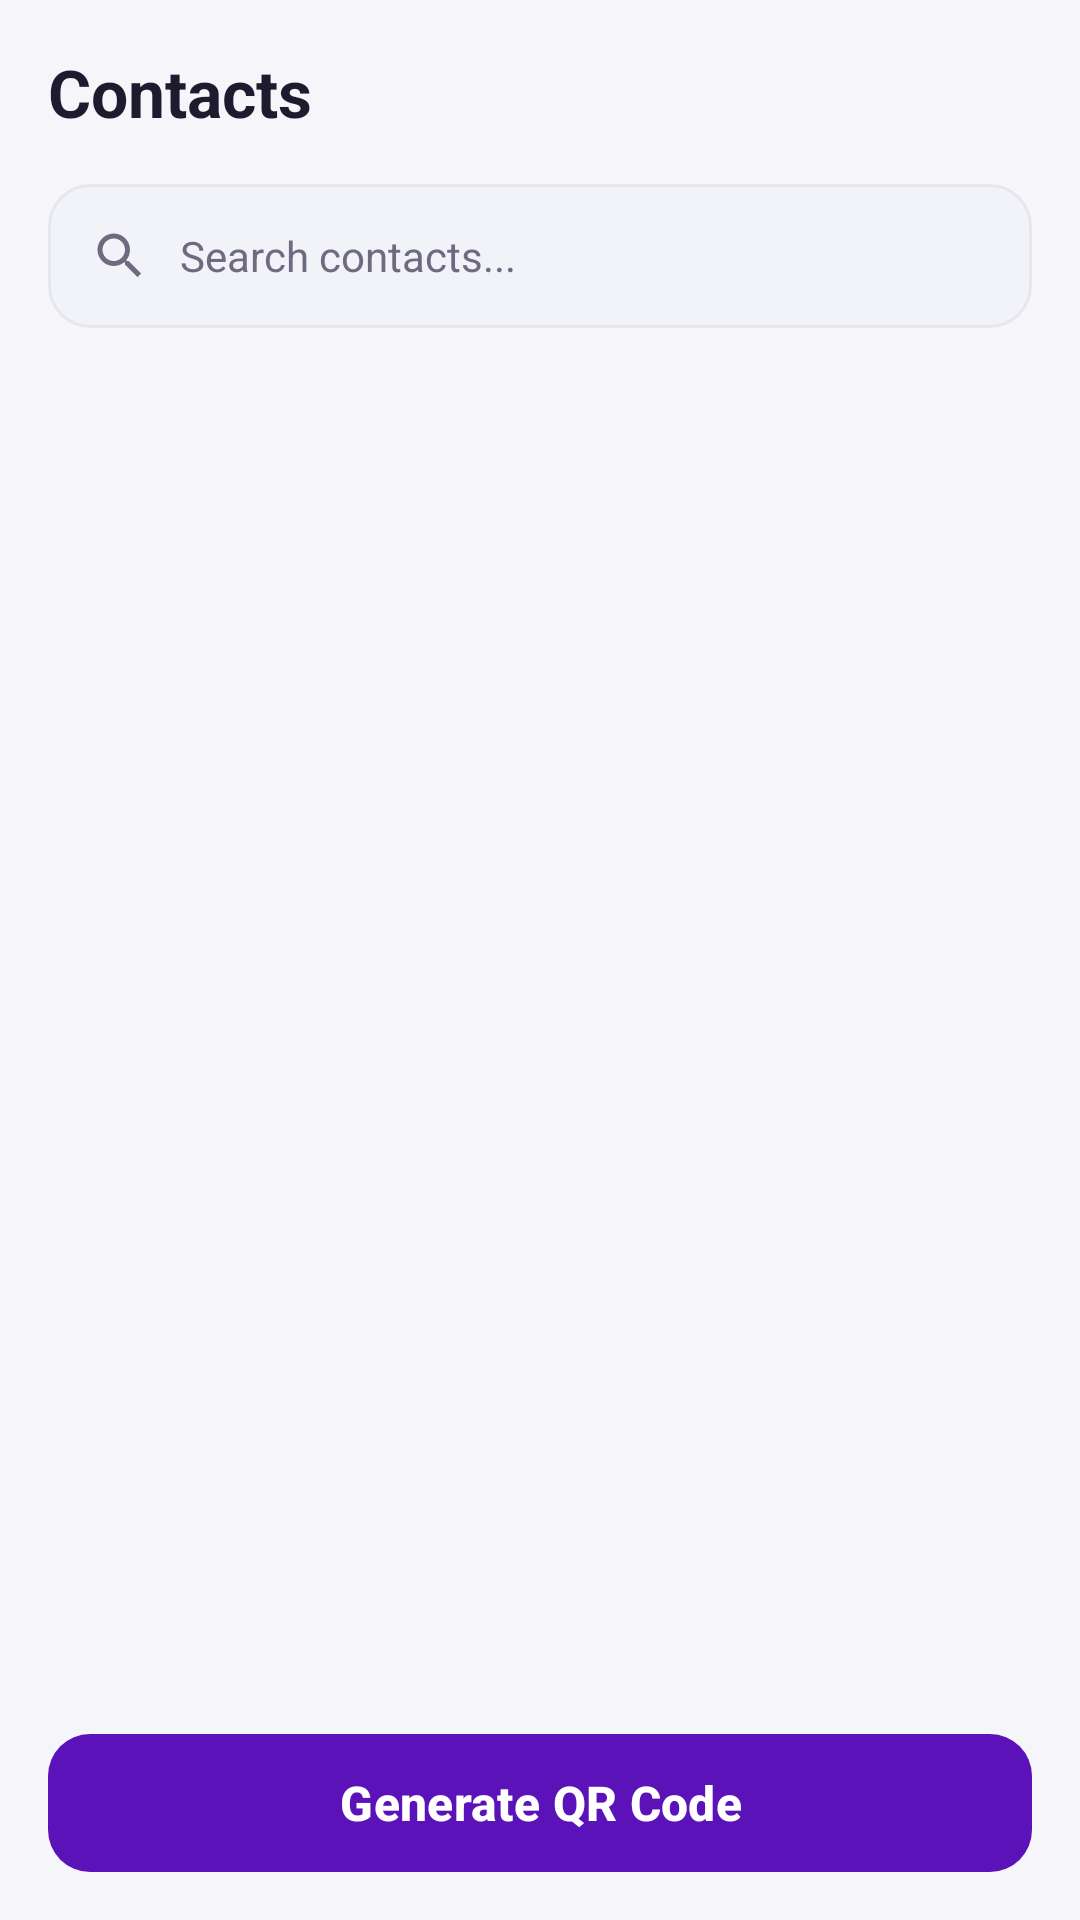

This screen was rendered from an Android layout file. Write that file and the resources it references.
<!-- AndroidManifest.xml: application theme Theme.QRVault -->
<!-- res/layout/fragment_contacts.xml -->
<?xml version="1.0" encoding="utf-8"?>
<RelativeLayout xmlns:android="http://schemas.android.com/apk/res/android"
    xmlns:app="http://schemas.android.com/apk/res-auto"
    xmlns:tools="http://schemas.android.com/tools"
    android:layout_width="match_parent"
    android:layout_height="match_parent"
    android:background="?android:attr/colorBackground">

    
    <LinearLayout
        android:id="@+id/headerBar"
        android:layout_width="match_parent"
        android:layout_height="wrap_content"
        android:gravity="center_vertical"
        android:orientation="horizontal"
        android:paddingHorizontal="16dp"
        android:paddingTop="16dp"
        android:paddingBottom="8dp">

        <TextView
            android:layout_width="wrap_content"
            android:layout_height="wrap_content"
            android:text="@string/contacts_title"
            android:textColor="?attr/colorOnSurface"
            android:textSize="22sp"
            android:textStyle="bold" />
    </LinearLayout>

    
    <com.google.android.material.card.MaterialCardView
        android:id="@+id/searchCard"
        android:layout_width="match_parent"
        android:layout_height="wrap_content"
        android:layout_below="@id/headerBar"
        android:layout_marginHorizontal="16dp"
        android:layout_marginVertical="8dp"
        app:cardCornerRadius="14dp"
        app:cardElevation="0dp"
        app:strokeColor="@color/divider_light"
        app:strokeWidth="1dp">

        <LinearLayout
            android:layout_width="match_parent"
            android:layout_height="48dp"
            android:background="@drawable/bg_search_bar"
            android:gravity="center_vertical"
            android:orientation="horizontal"
            android:paddingHorizontal="14dp">

            <ImageView
                android:layout_width="20dp"
                android:layout_height="20dp"
                android:contentDescription="@string/search_contacts_hint"
                android:src="@drawable/ic_search"
                app:tint="@color/text_secondary" />

            <EditText
                android:id="@+id/etSearchContacts"
                android:layout_width="match_parent"
                android:layout_height="match_parent"
                android:layout_marginStart="10dp"
                android:background="@null"
                android:hint="@string/search_contacts_hint"
                android:imeOptions="actionSearch"
                android:inputType="textPersonName"
                android:textColor="?attr/colorOnSurface"
                android:textColorHint="?attr/colorOnSurfaceVariant"
                android:textSize="14sp" />
        </LinearLayout>
    </com.google.android.material.card.MaterialCardView>

    
    <androidx.recyclerview.widget.RecyclerView
        android:id="@+id/rvContacts"
        android:layout_width="match_parent"
        android:layout_height="match_parent"
        android:layout_above="@id/btnGenerateQr"
        android:layout_below="@id/searchCard"
        android:clipToPadding="false"
        android:paddingBottom="12dp"
        tools:listitem="@layout/item_contact" />

    
    <LinearLayout
        android:id="@+id/layoutPermission"
        android:layout_width="match_parent"
        android:layout_height="wrap_content"
        android:layout_centerInParent="true"
        android:gravity="center"
        android:orientation="vertical"
        android:padding="32dp"
        android:visibility="gone">

        <ImageView
            android:layout_width="64dp"
            android:layout_height="64dp"
            android:contentDescription="@string/contacts_permission_required"
            android:src="@drawable/ic_contacts"
            app:tint="@color/primary_purple" />

        <TextView
            android:layout_width="wrap_content"
            android:layout_height="wrap_content"
            android:layout_marginTop="16dp"
            android:text="@string/contacts_permission_required"
            android:textColor="?attr/colorOnSurface"
            android:textSize="18sp"
            android:textStyle="bold" />

        <TextView
            android:layout_width="wrap_content"
            android:layout_height="wrap_content"
            android:layout_marginTop="8dp"
            android:gravity="center"
            android:text="@string/contacts_permission_desc"
            android:textColor="?attr/colorOnSurfaceVariant"
            android:textSize="14sp" />

        <com.google.android.material.button.MaterialButton
            android:id="@+id/btnGrantPermission"
            android:layout_width="wrap_content"
            android:layout_height="48dp"
            android:layout_marginTop="20dp"
            android:text="@string/grant_permission"
            android:textAllCaps="false"
            android:textColor="@color/white"
            app:backgroundTint="@color/primary_purple"
            app:cornerRadius="12dp" />
    </LinearLayout>

    
    <TextView
        android:id="@+id/tvEmptyContacts"
        android:layout_width="wrap_content"
        android:layout_height="wrap_content"
        android:layout_centerInParent="true"
        android:text="@string/no_contacts_found"
        android:textColor="?attr/colorOnSurfaceVariant"
        android:textSize="16sp"
        android:visibility="gone" />

    
    <com.google.android.material.button.MaterialButton
        android:id="@+id/btnGenerateQr"
        android:layout_width="match_parent"
        android:layout_height="54dp"
        android:layout_alignParentBottom="true"
        android:layout_marginHorizontal="16dp"
        android:layout_marginBottom="12dp"
        android:text="@string/generate_qr_code_btn"
        android:textAllCaps="false"
        android:textColor="@color/white"
        android:textSize="16sp"
        android:textStyle="bold"
        app:backgroundTint="@color/primary_purple"
        app:cornerRadius="14dp"
        app:elevation="4dp" />

</RelativeLayout>
<!-- res/layout/item_contact.xml (included above) -->
<?xml version="1.0" encoding="utf-8"?>
<com.google.android.material.card.MaterialCardView xmlns:android="http://schemas.android.com/apk/res/android"
    xmlns:app="http://schemas.android.com/apk/res-auto"
    xmlns:tools="http://schemas.android.com/tools"
    android:layout_width="match_parent"
    android:layout_height="wrap_content"
    android:layout_marginHorizontal="16dp"
    android:layout_marginVertical="6dp"
    app:cardCornerRadius="14dp"
    app:cardElevation="1dp"
    app:strokeWidth="0dp">

    <LinearLayout
        android:layout_width="match_parent"
        android:layout_height="wrap_content"
        android:gravity="center_vertical"
        android:orientation="horizontal"
        android:padding="12dp">

        
        <FrameLayout
            android:layout_width="44dp"
            android:layout_height="44dp">

            <View
                android:id="@+id/viewAvatarBg"
                android:layout_width="match_parent"
                android:layout_height="match_parent"
                android:background="@drawable/bg_quick_action_blue" />

            <TextView
                android:id="@+id/tvAvatarInitial"
                android:layout_width="wrap_content"
                android:layout_height="wrap_content"
                android:layout_gravity="center"
                android:textColor="@color/white"
                android:textSize="18sp"
                android:textStyle="bold"
                tools:text="J" />
        </FrameLayout>

        
        <LinearLayout
            android:layout_width="0dp"
            android:layout_height="wrap_content"
            android:layout_marginHorizontal="12dp"
            android:layout_weight="1"
            android:orientation="vertical">

            <TextView
                android:id="@+id/tvContactName"
                android:layout_width="wrap_content"
                android:layout_height="wrap_content"
                android:textColor="?attr/colorOnSurface"
                android:textSize="16sp"
                android:textStyle="bold"
                tools:text="John Doe" />

            <TextView
                android:id="@+id/tvContactPhone"
                android:layout_width="wrap_content"
                android:layout_height="wrap_content"
                android:layout_marginTop="2dp"
                android:textColor="?attr/colorOnSurfaceVariant"
                android:textSize="13sp"
                tools:text="98765 43210" />

            <TextView
                android:id="@+id/tvContactEmail"
                android:layout_width="wrap_content"
                android:layout_height="wrap_content"
                android:layout_marginTop="1dp"
                android:textColor="?attr/colorOnSurfaceVariant"
                android:textSize="12sp"
                tools:text="john@example.com" />
        </LinearLayout>

        
        <ImageView
            android:id="@+id/ivSelectionCheck"
            android:layout_width="26dp"
            android:layout_height="26dp"
            android:contentDescription="Selection state"
            android:src="@drawable/ic_check_circle"
            app:tint="@color/primary_purple" />

    </LinearLayout>

</com.google.android.material.card.MaterialCardView>
<!-- resources referenced by this layout -->
<resources>
  <color name="divider_light">#E5E7EB</color>
  <color name="primary_purple">#5B13B9</color>
  <color name="text_secondary">#6E6B80</color>
  <color name="white">#FFFFFFFF</color>
  <!-- drawable bg_quick_action_blue (drawable) -->
  <?xml version="1.0" encoding="utf-8"?>
  <shape xmlns:android="http://schemas.android.com/apk/res/android">
      <gradient
          android:angle="135"
          android:endColor="#1D4ED8"
          android:startColor="#3B82F6"
          android:type="linear" />
      <corners android:radius="16dp" />
  </shape>
  <!-- drawable bg_search_bar (drawable) -->
  <?xml version="1.0" encoding="utf-8"?>
  <shape xmlns:android="http://schemas.android.com/apk/res/android">
      <solid android:color="@color/input_bg_light" />
      <corners android:radius="14dp" />
  </shape>
  <!-- drawable ic_check_circle (drawable) -->
  <?xml version="1.0" encoding="utf-8"?>
  <vector xmlns:android="http://schemas.android.com/apk/res/android"
      android:width="64dp"
      android:height="64dp"
      android:viewportWidth="24"
      android:viewportHeight="24">
      <path
          android:fillColor="#FF10B981"
          android:pathData="M12,2C6.48,2 2,6.48 2,12s4.48,10 10,10 10,-4.48 10,-10S17.52,2 12,2zm-2,15l-5,-5 1.41,-1.41L10,14.17l7.59,-7.59L19,8l-9,9z" />
  </vector>
  <!-- drawable ic_search (drawable) -->
  <?xml version="1.0" encoding="utf-8"?>
  <vector xmlns:android="http://schemas.android.com/apk/res/android"
      android:width="24dp"
      android:height="24dp"
      android:viewportWidth="24"
      android:viewportHeight="24">
      <path
          android:fillColor="#FF6E6B80"
          android:pathData="M15.5,14h-0.79l-0.28,-0.27C15.41,12.59 16,11.11 16,9.5 16,5.91 13.09,3 9.5,3S3,5.91 3,9.5 5.91,16 9.5,16c1.61,0 3.09,-0.59 4.23,-1.57l0.27,0.28v0.79l5,4.99L20.49,19l-4.99,-5zm-6,0C7.01,14 5,11.99 5,9.5S7.01,5 9.5,5 14,7.01 14,9.5 11.99,14 9.5,14z" />
  </vector>
  <string name="contacts_permission_desc">QRVault needs access to your contacts to generate QR codes for easy contact sharing.</string>
  <string name="contacts_permission_required">Contact Permission Required</string>
  <string name="contacts_title">Contacts</string>
  <string name="generate_qr_code_btn">Generate QR Code</string>
  <string name="grant_permission">Grant Permission</string>
  <string name="no_contacts_found">No contacts found</string>
  <string name="search_contacts_hint">Search contacts...</string>
  <style name="Theme.QRVault" parent="Base.Theme.QRVault" />
  <color name="input_bg_light">#F1F3F9</color>
  <style name="Base.Theme.QRVault" parent="Theme.Material3.DayNight.NoActionBar">
          <item name="colorPrimary">@color/primary_purple</item>
          <item name="colorOnPrimary">@color/white</item>
          <item name="colorPrimaryContainer">@color/primary_purple_soft</item>
          <item name="colorOnPrimaryContainer">@color/primary_purple_dark</item>
          <item name="colorSecondary">@color/electric_blue</item>
          <item name="colorOnSecondary">@color/white</item>
          <item name="android:colorBackground">@color/bg_light</item>
          <item name="colorSurface">@color/card_bg_light</item>
          <item name="colorOnSurface">@color/text_primary</item>
          <item name="colorOnSurfaceVariant">@color/text_secondary</item>
          <item name="android:statusBarColor">@color/primary_purple</item>
          <item name="android:windowLightStatusBar">false</item>
      </style>
  <color name="primary_purple_soft">#EFE6FD</color>
  <color name="primary_purple_dark">#3D0B80</color>
  <color name="electric_blue">#2563EB</color>
  <color name="bg_light">#F5F5FA</color>
  <color name="card_bg_light">#FFFFFF</color>
  <color name="text_primary">#1E1B2E</color>
</resources>
